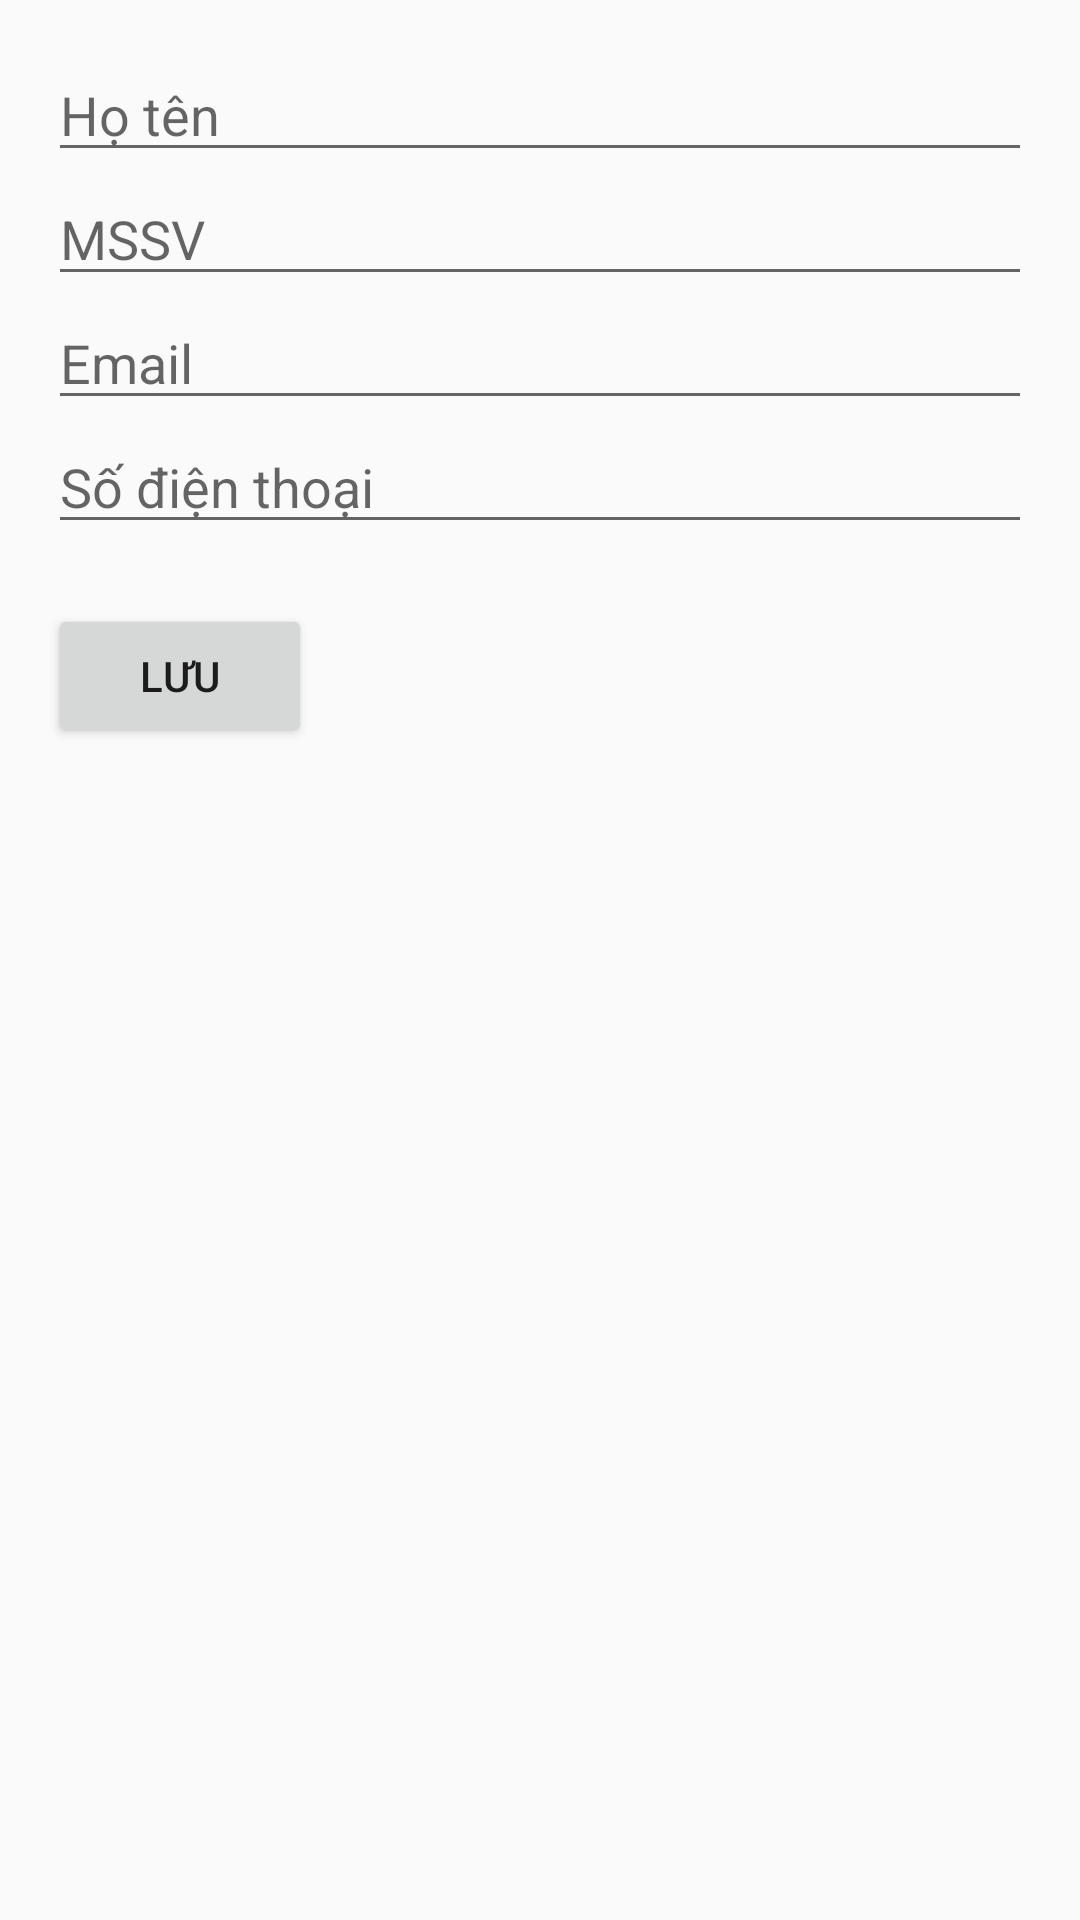

Layout XML and referenced resources for this Android screen:
<!-- AndroidManifest.xml: application theme Theme.StudentManagementApp -->
<!-- res/layout/activity_add_update_student.xml -->
<?xml version="1.0" encoding="utf-8"?>
<LinearLayout
    xmlns:android="http://schemas.android.com/apk/res/android"
    android:orientation="vertical"
    android:padding="16dp"
    android:layout_width="match_parent"
    android:layout_height="match_parent">

    <EditText
        android:id="@+id/edtName"
        android:hint="Họ tên"
        android:layout_width="match_parent"
        android:layout_height="wrap_content"/>

    <EditText
        android:id="@+id/edtId"
        android:hint="MSSV"
        android:layout_width="match_parent"
        android:layout_height="wrap_content"/>

    <EditText
        android:id="@+id/edtEmail"
        android:hint="Email"
        android:layout_width="match_parent"
        android:layout_height="wrap_content"/>

    <EditText
        android:id="@+id/edtPhone"
        android:hint="Số điện thoại"
        android:layout_width="match_parent"
        android:layout_height="wrap_content"/>

    <Button
        android:id="@+id/btnSave"
        android:text="Lưu"
        android:layout_width="wrap_content"
        android:layout_height="wrap_content"
        android:layout_marginTop="20dp"/>
</LinearLayout>
<!-- resources referenced by this layout -->
<resources>
  <style name="Theme.StudentManagementApp" parent="Theme.AppCompat.Light.DarkActionBar" />
</resources>
